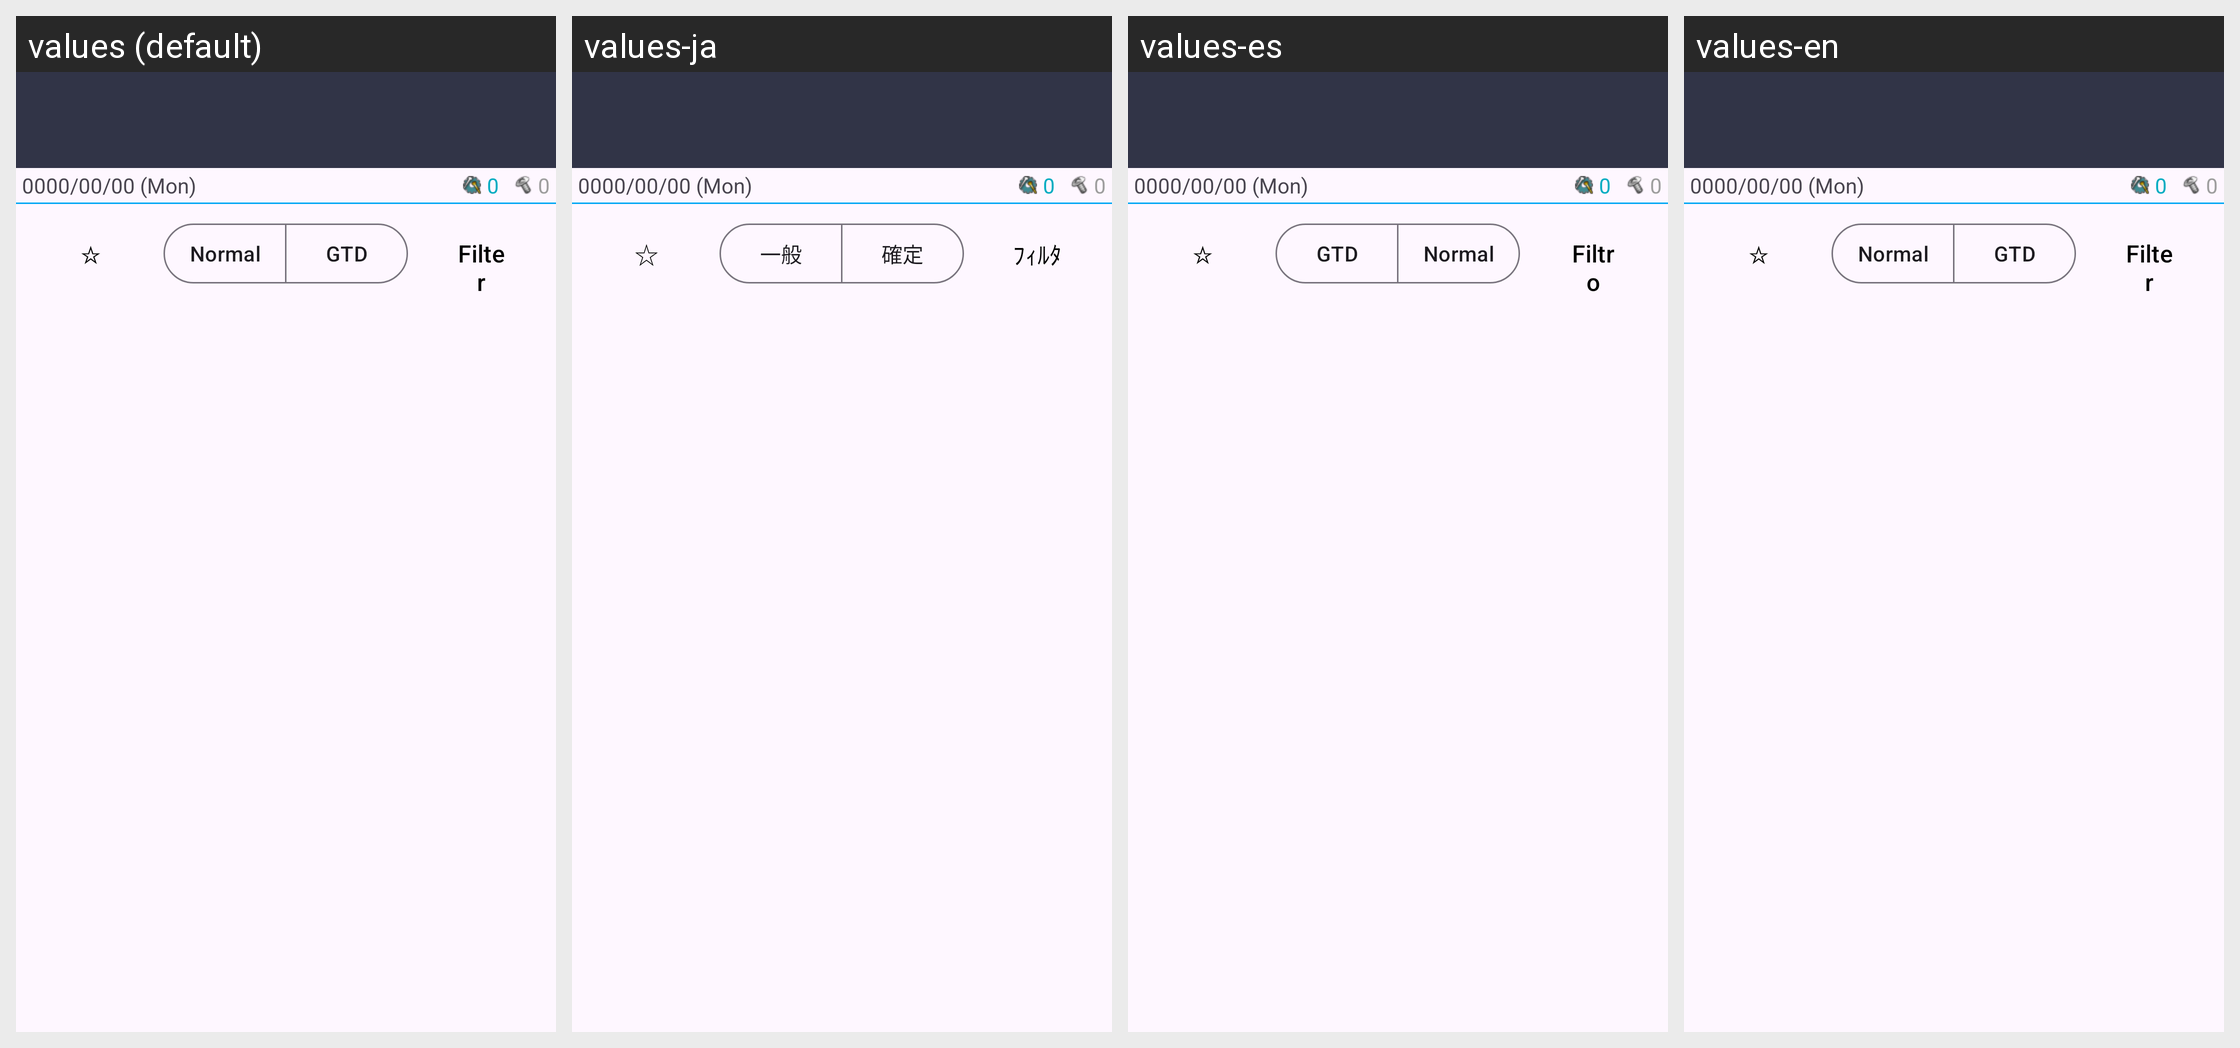

Locale-by-locale string values for the Android screen shown in this grid:
Android screen res/layout/activity_akashi_list.xml rendered under 4 locales, left to right: values (default), values-ja, values-es, values-en. Device: Nexus 5 (rendered at 1080×1920; each locale shown at half size, 540×960, under a caption strip naming it); theme AppTheme.
Other locales in the repository, not shown: values-ko, values-zh-rCN, values-zh-rTW.
Strings drawn on this screen, with the default value and each locale's value (text and hints the layout hard-codes, and strings that could not be matched under every locale, appear in the picture but are not listed):

aa_btn_safe_state0
  values: Normal
  values-ja: 一般
  values-es: GTD
  values-en: Normal

aa_btn_safe_state1
  values: GTD
  values-ja: 確定
  values-es: Normal
  values-en: GTD

aa_btn_filter
  values: Filter
  values-ja: ﾌｨﾙﾀ
  values-es: Filtro
  values-en: Filter
